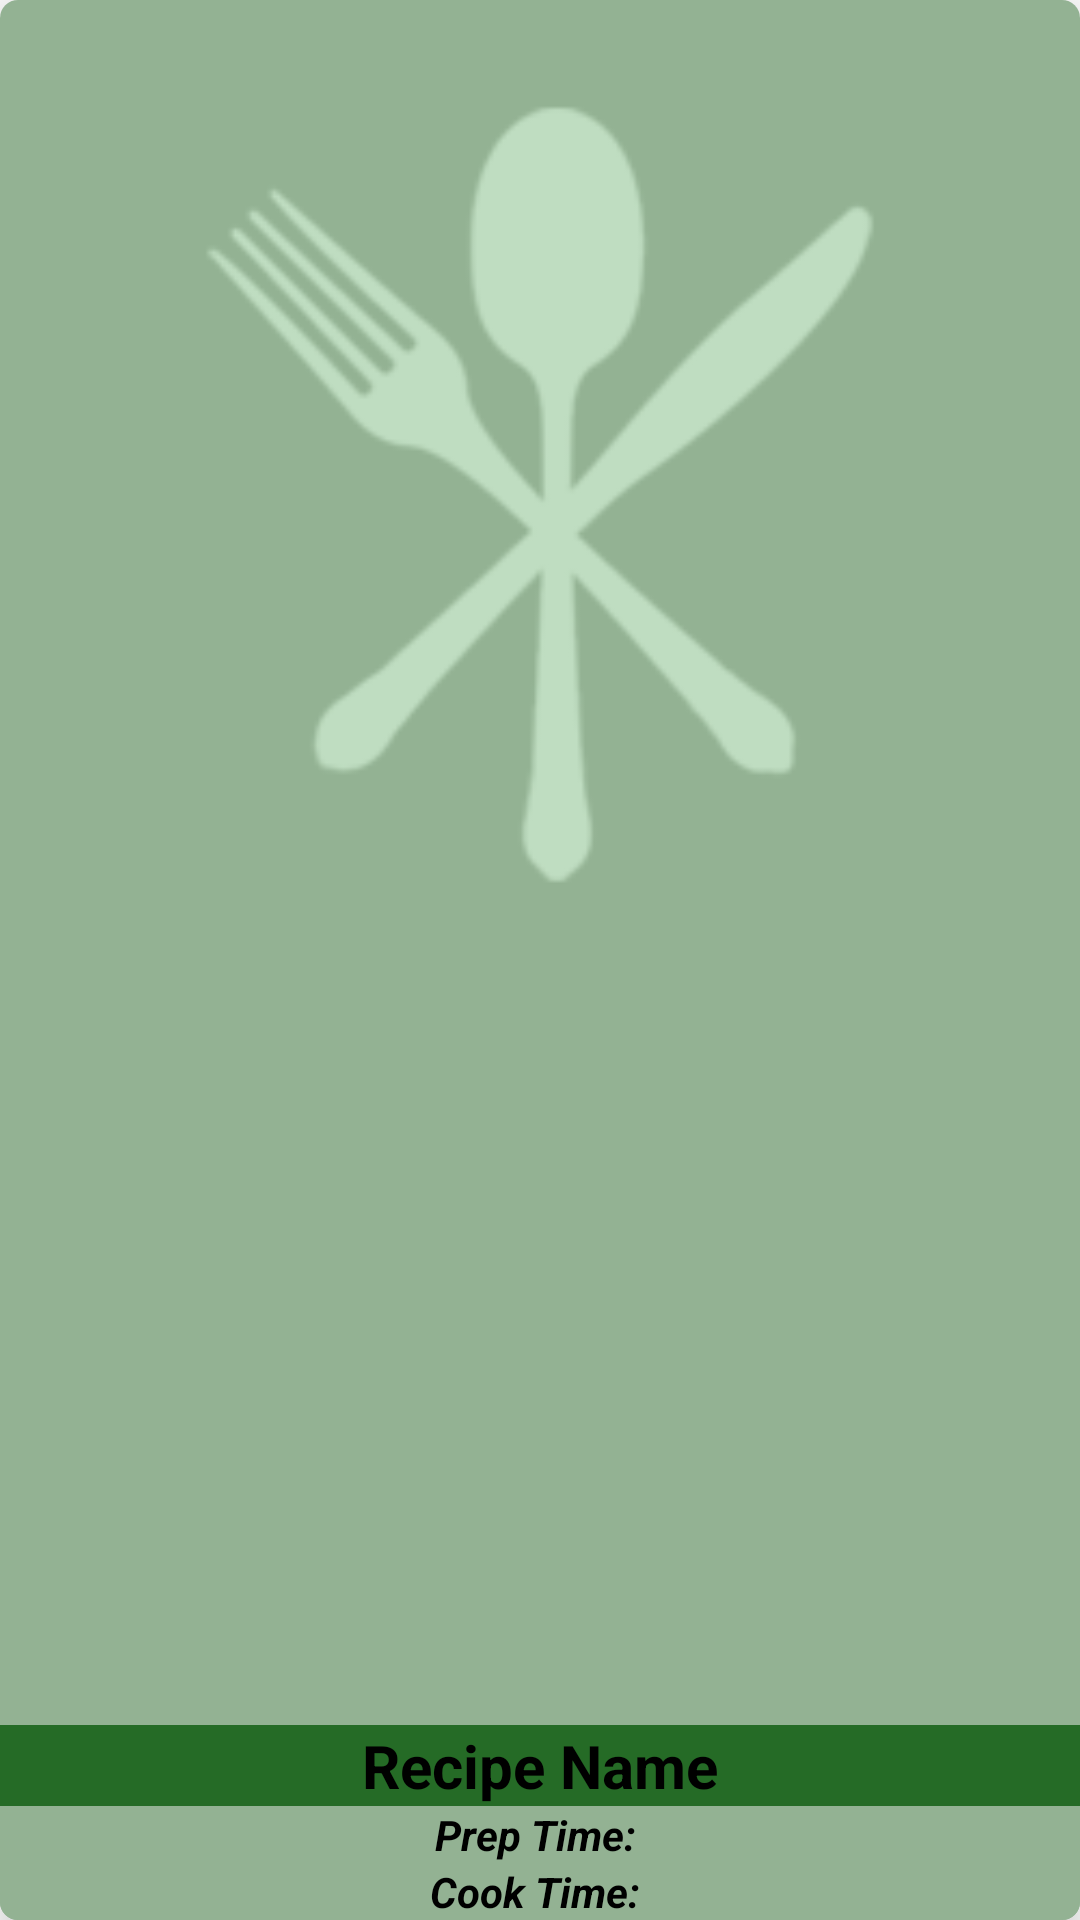

The Android layout XML behind this screen, and the referenced resources:
<!-- AndroidManifest.xml: application theme Theme.NewRecipe -->
<!-- res/layout/recipe_list_card.xml -->
<?xml version="1.0" encoding="utf-8"?>
<androidx.cardview.widget.CardView xmlns:android="http://schemas.android.com/apk/res/android"
    android:layout_width="match_parent"
    android:layout_height="wrap_content"
    xmlns:app="http://schemas.android.com/apk/res-auto"
    app:cardCornerRadius="6dp"
    app:cardElevation="10dp"
    android:padding="5dp"
    android:layout_margin="5dp">

    <androidx.constraintlayout.widget.ConstraintLayout
        android:layout_width="match_parent"
        android:layout_height="match_parent"
        android:background="@color/card_background">

        <ImageView
            android:id="@+id/recipe_image_cardview"
            android:layout_width="match_parent"
            android:layout_height="0dp"
            app:layout_constraintDimensionRatio="1:1"
            app:layout_constraintStart_toStartOf="parent"
            app:layout_constraintEnd_toEndOf="parent"
            app:layout_constraintTop_toTopOf="parent"
            android:scaleType="centerCrop"
            app:srcCompat="@drawable/card_default"/>

        <ImageView
            android:id="@+id/favourite_cardview"
            android:layout_width="30dp"
            android:layout_height="30dp"
            app:layout_constraintTop_toTopOf="parent"
            app:layout_constraintEnd_toEndOf="parent"
            android:layout_margin="7dp"
            android:visibility="gone"
            app:srcCompat="@drawable/filled_heart"/>

        <TextView
            android:id="@+id/recipe_name_cardview"
            android:layout_width="match_parent"
            android:layout_height="wrap_content"
            app:layout_constraintStart_toStartOf="parent"
            app:layout_constraintEnd_toEndOf="parent"
            app:layout_constraintBottom_toTopOf="@+id/prep_time_cardview"
            android:paddingStart="5dp"
            android:paddingEnd="5dp"
            android:text="Recipe Name"
            android:textSize="20sp"
            android:textStyle="bold"
            android:gravity="center"
            android:background="@color/dark_green"/>

        <TextView
            android:id="@+id/prep_time_cardview"
            android:layout_width="match_parent"
            android:layout_height="wrap_content"
            android:text="Prep Time: "
            android:textStyle="italic|bold"
            app:layout_constraintEnd_toEndOf="parent"
            app:layout_constraintStart_toStartOf="parent"
            app:layout_constraintBottom_toTopOf="@+id/cook_time_cardview"
            android:paddingStart="3dp"
            android:paddingEnd="3dp"
            android:gravity="center"
            android:background="@color/card_background"/>

        <TextView
            android:id="@+id/cook_time_cardview"
            android:layout_width="match_parent"
            android:layout_height="wrap_content"
            android:text="Cook Time: "
            android:textStyle="italic|bold"
            app:layout_constraintEnd_toEndOf="parent"
            app:layout_constraintStart_toStartOf="parent"
            app:layout_constraintBottom_toBottomOf="parent"
            android:paddingStart="3dp"
            android:paddingEnd="3dp"
            android:gravity="center"
            android:background="@color/card_background" />

    </androidx.constraintlayout.widget.ConstraintLayout>

</androidx.cardview.widget.CardView>
<!-- resources referenced by this layout -->
<resources>
  <color name="card_background">#FF93B293</color>
  <color name="dark_green">#FF256B26</color>
  <!-- drawable card_default: png bitmap (drawable, 11103 bytes) -->
  <!-- drawable filled_heart: png bitmap (drawable, 43132 bytes) -->
  <style name="Theme.NewRecipe" parent="Theme.MaterialComponents.DayNight.DarkActionBar">
          
          <item name="colorPrimary">@color/app_bar</item>
          <item name="colorPrimaryVariant">@color/black</item>
          <item name="colorOnPrimary">@color/white</item>
          
          <item name="colorSecondary">@color/app_bar</item>
          <item name="colorSecondaryVariant">@color/teal_700</item>
          <item name="colorOnSecondary">@color/white</item>
          
          <item name="android:statusBarColor" tools:targetApi="l">?attr/colorPrimaryVariant</item>
          
          <item name="android:textColorTertiary">@color/black</item>
      </style>
  <color name="app_bar">#FF154c16</color>
  <color name="black">#FF000000</color>
  <color name="white">#FFFFFFFF</color>
  <color name="teal_700">#FF018786</color>
</resources>
